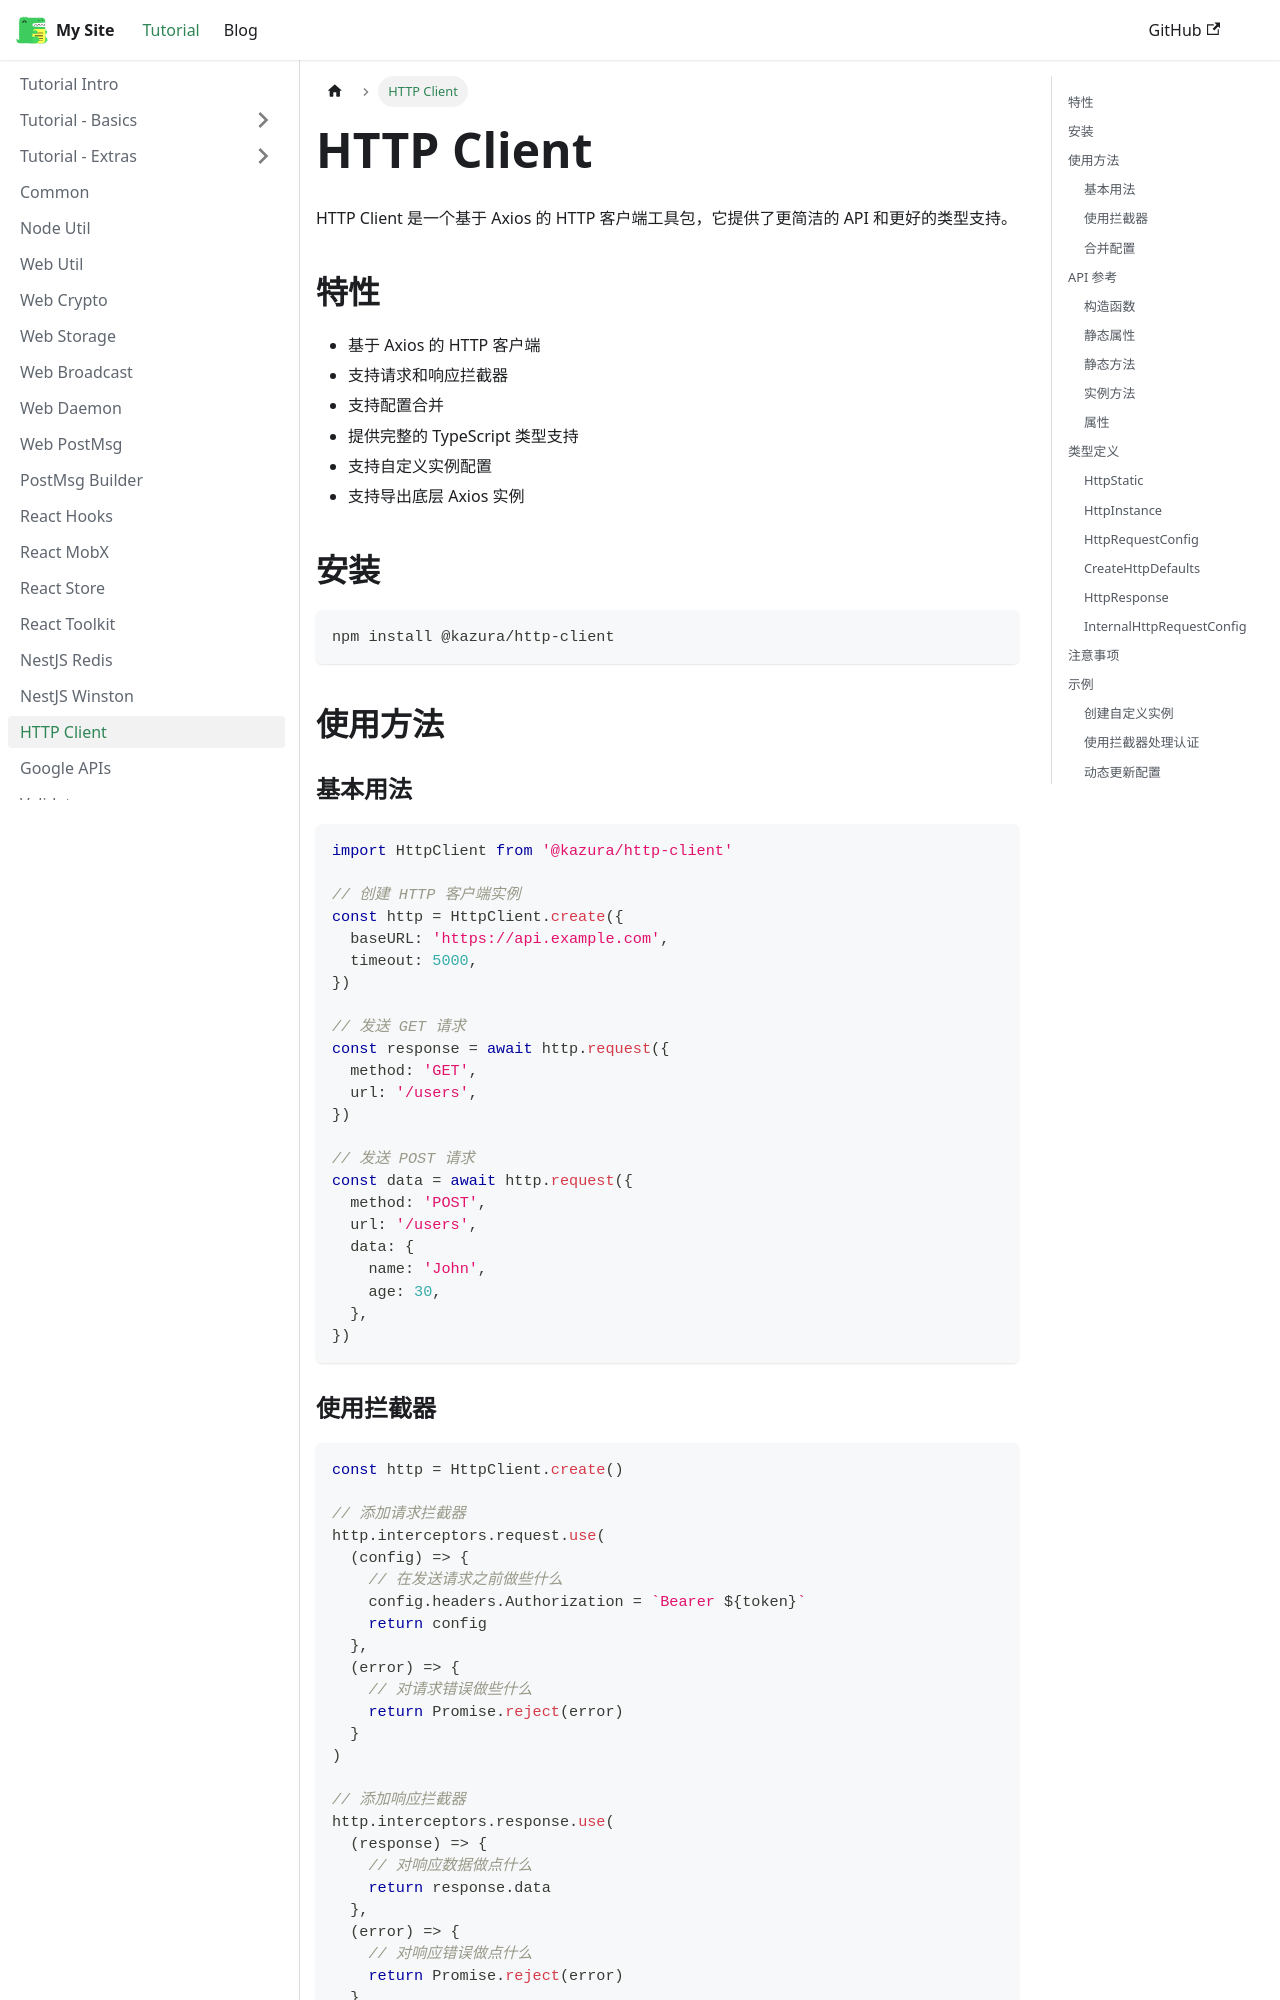

repository: kazura233/kazurajs · page: docs/http-client/index.html · generator: docusaurus

---
sidebar_position: 19
---

# HTTP Client

HTTP Client 是一个基于 Axios 的 HTTP 客户端工具包，它提供了更简洁的 API 和更好的类型支持。

## 特性

- 基于 Axios 的 HTTP 客户端
- 支持请求和响应拦截器
- 支持配置合并
- 提供完整的 TypeScript 类型支持
- 支持自定义实例配置
- 支持导出底层 Axios 实例

## 安装

```bash
npm install @kazura/http-client
```

## 使用方法

### 基本用法

```typescript
import HttpClient from '@kazura/http-client'

// 创建 HTTP 客户端实例
const http = HttpClient.create({
  baseURL: 'https://api.example.com',
  timeout: 5000,
})

// 发送 GET 请求
const response = await http.request({
  method: 'GET',
  url: '/users',
})

// 发送 POST 请求
const data = await http.request({
  method: 'POST',
  url: '/users',
  data: {
    name: 'John',
    age: 30,
  },
})
```
